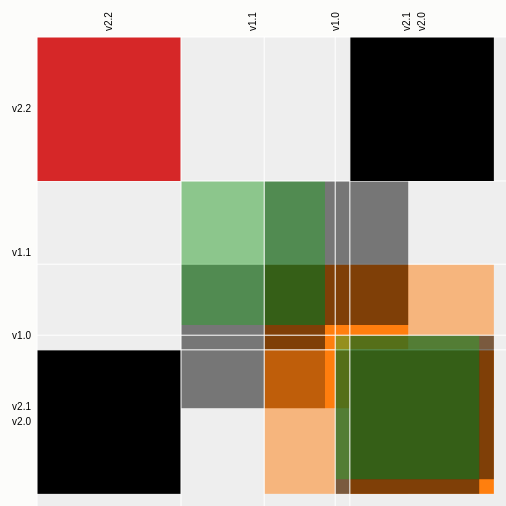
D3 v3 page, settled after 480 driven frames (8 s of simulated time); the page loaded 1 data file(s).


    document.getElementById("runTime").innerHTML = Date();



var margin = {top: 80, right: 0, bottom: 10, left: 80},
    width = 720,
    height = 720;

var x = d3.scale.ordinal().rangeBands([0, width]),
    z = d3.scale.linear().domain([0, 4]).clamp(true),
    c = d3.scale.category10().domain(d3.range(10));

var svg = d3.select("body").append("svg")
    .attr("width", width + margin.left + margin.right)
    .attr("height", height + margin.top + margin.bottom)
    .style("margin-left", -margin.left + "px")
  .append("g")
    .attr("transform", "translate(" + margin.left + "," + margin.top + ")");

d3.json("snlinstall.json", function(snlinstall) {
  var matrix = [],
      nodes = snlinstall.nodes,
      n = nodes.length;

  // Compute index per node.
  nodes.forEach(function(node, i) {
    node.index = i;
    node.count = 0;
    matrix[i] = d3.range(n).map(function(j) { return {x: j, y: i, z: 0}; });
  });

  // Convert links to matrix; count character occurrences.
  snlinstall.links.forEach(function(link) {
    matrix[link.source][link.target].z += link.value;
    matrix[link.target][link.source].z += link.value;
    matrix[link.source][link.source].z += link.value;
    matrix[link.target][link.target].z += link.value;
    nodes[link.source].count += link.value;
    nodes[link.target].count += link.value;
  });

  // Precompute the orders.
  var orders = {
    name: d3.range(n).sort(function(a, b) { return d3.ascending(nodes[a].name, nodes[b].name); }),
    count: d3.range(n).sort(function(a, b) { return nodes[b].count - nodes[a].count; }),
    group: d3.range(n).sort(function(a, b) { return nodes[b].group - nodes[a].group; })
  };

  // The default sort order.
  x.domain(orders.name);

  svg.append("rect")
      .attr("class", "background")
      .attr("width", width)
      .attr("height", height);

  var row = svg.selectAll(".row")
      .data(matrix)
    .enter().append("g")
      .attr("class", "row")
      .attr("transform", function(d, i) { return "translate(0," + x(i) + ")"; })
      .each(row);

  row.append("line")
      .attr("x2", width);

  row.append("text")
      .attr("x", -6)
      .attr("y", x.rangeBand() / 2)
      .attr("dy", ".32em")
      .attr("text-anchor", "end")
      .text(function(d, i) { return nodes[i].name; });

  var column = svg.selectAll(".column")
      .data(matrix)
    .enter().append("g")
      .attr("class", "column")
      .attr("transform", function(d, i) { return "translate(" + x(i) + ")rotate(-90)"; });

  column.append("line")
      .attr("x1", -width);

  column.append("text")
      .attr("x", 6)
      .attr("y", x.rangeBand() / 2)
      .attr("dy", ".32em")
      .attr("text-anchor", "start")
      .text(function(d, i) { return nodes[i].name; });

  function row(row) {
    var cell = d3.select(this).selectAll(".cell")
        .data(row.filter(function(d) { return d.z; }))
      .enter().append("rect")
        .attr("class", "cell")
        .attr("x", function(d) { return x(d.x); })
        .attr("width", x.rangeBand())
        .attr("height", x.rangeBand())
        .style("fill-opacity", function(d) { return z(d.z); })
        .style("fill", function(d) { return nodes[d.x].group == nodes[d.y].group ? c(nodes[d.x].group) : null; })
        .on("mouseover", mouseover)
        .on("mouseout", mouseout);
  }

  function mouseover(p) {
    d3.selectAll(".row text").classed("active", function(d, i) { return i == p.y; });
    d3.selectAll(".column text").classed("active", function(d, i) { return i == p.x; });
  }

  function mouseout() {
    d3.selectAll("text").classed("active", false);
  }

  d3.select("#order").on("change", function() {
    clearTimeout(timeout);
    order(this.value);
  });

  function order(value) {
    x.domain(orders[value]);

    var t = svg.transition().duration(2500);

    t.selectAll(".row")
        .delay(function(d, i) { return x(i) * 4; })
        .attr("transform", function(d, i) { return "translate(0," + x(i) + ")"; })
      .selectAll(".cell")
        .delay(function(d) { return x(d.x) * 4; })
        .attr("x", function(d) { return x(d.x); });

    t.selectAll(".column")
        .delay(function(d, i) { return x(i) * 4; })
        .attr("transform", function(d, i) { return "translate(" + x(i) + ")rotate(-90)"; });
  }

  var timeout = setTimeout(function() {
    order("group");
    d3.select("#order").property("selectedIndex", 2).node().focus();
  }, 5000);
});




GoogleAnalyticsObject = "ga", ga = function() { ga.q.p4ush(arguments); }, ga.q = [], ga.l = +new Date;
ga("create", "UA-48272912-3", "ocks.org");
ga("send", "pageview");



### data: snlinstall.json
{
 "nodes": [
  {
   "name": "v1.0",
   "group": 1
  },
  {
   "name": "v1.1",
   "group": 2
  },
  {
   "name": "v2.0",
   "group": 1
  },
  {
   "name": "v2.1",
   "group": 2
  },
  {
   "name": "v2.2",
   "group": 3
  }
 ],
 "links": [
  {
   "source": 0,
   "target": 1,
   "value": 2
  },
  {
   "source": 0,
   "target": 2,
   "value": 2
  },
  {
   "source": 2,
   "target": 3,
   "value": 2
  },
  {
   "source": 2,
   "target": 4,
   "value": 10
  }
 ]
}